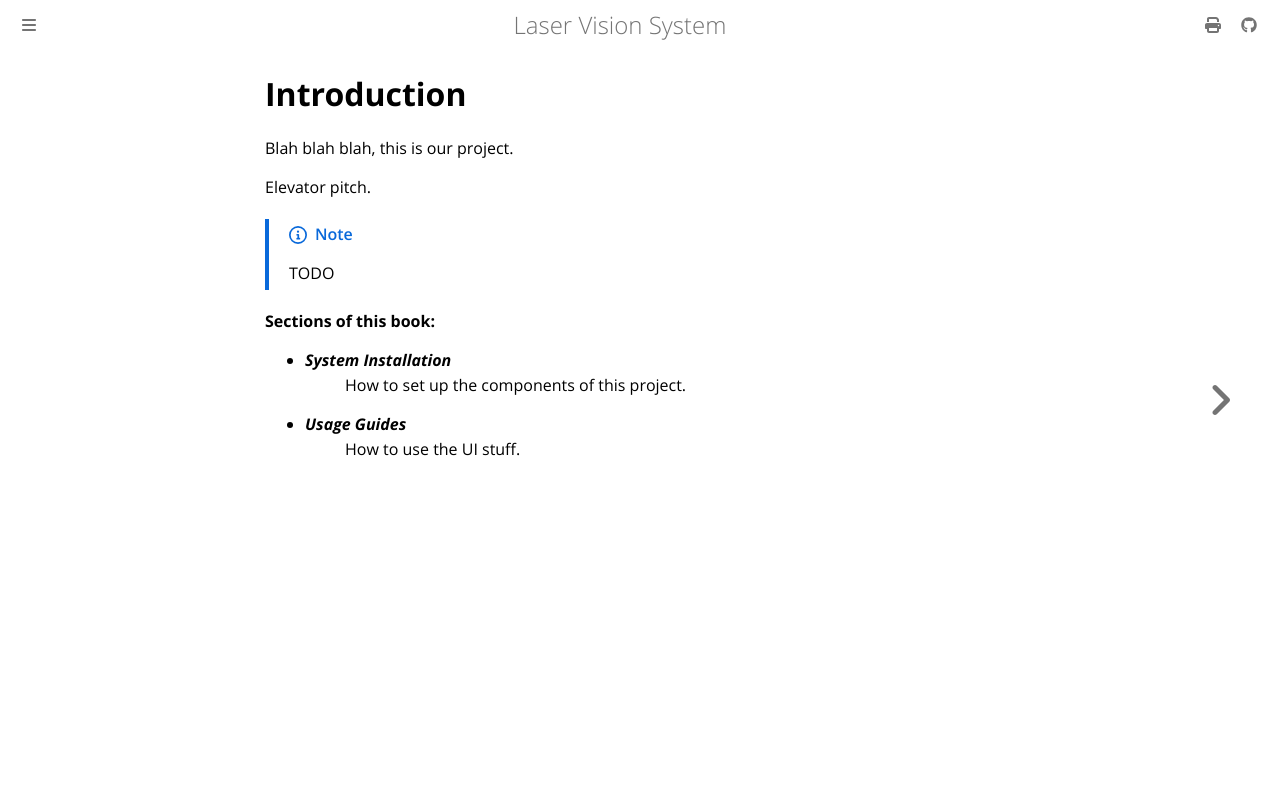

repository: COS40005-P12/COS40005-P12.github.io · page: index.html · generator: mdbook

# Introduction

Blah blah blah, this is our project.

Elevator pitch.

> [!NOTE]
> TODO

**Sections of this book:**

- *System Installation*
  : How to set up the components of this project.

- *Usage Guides*
  : How to use the UI stuff.
